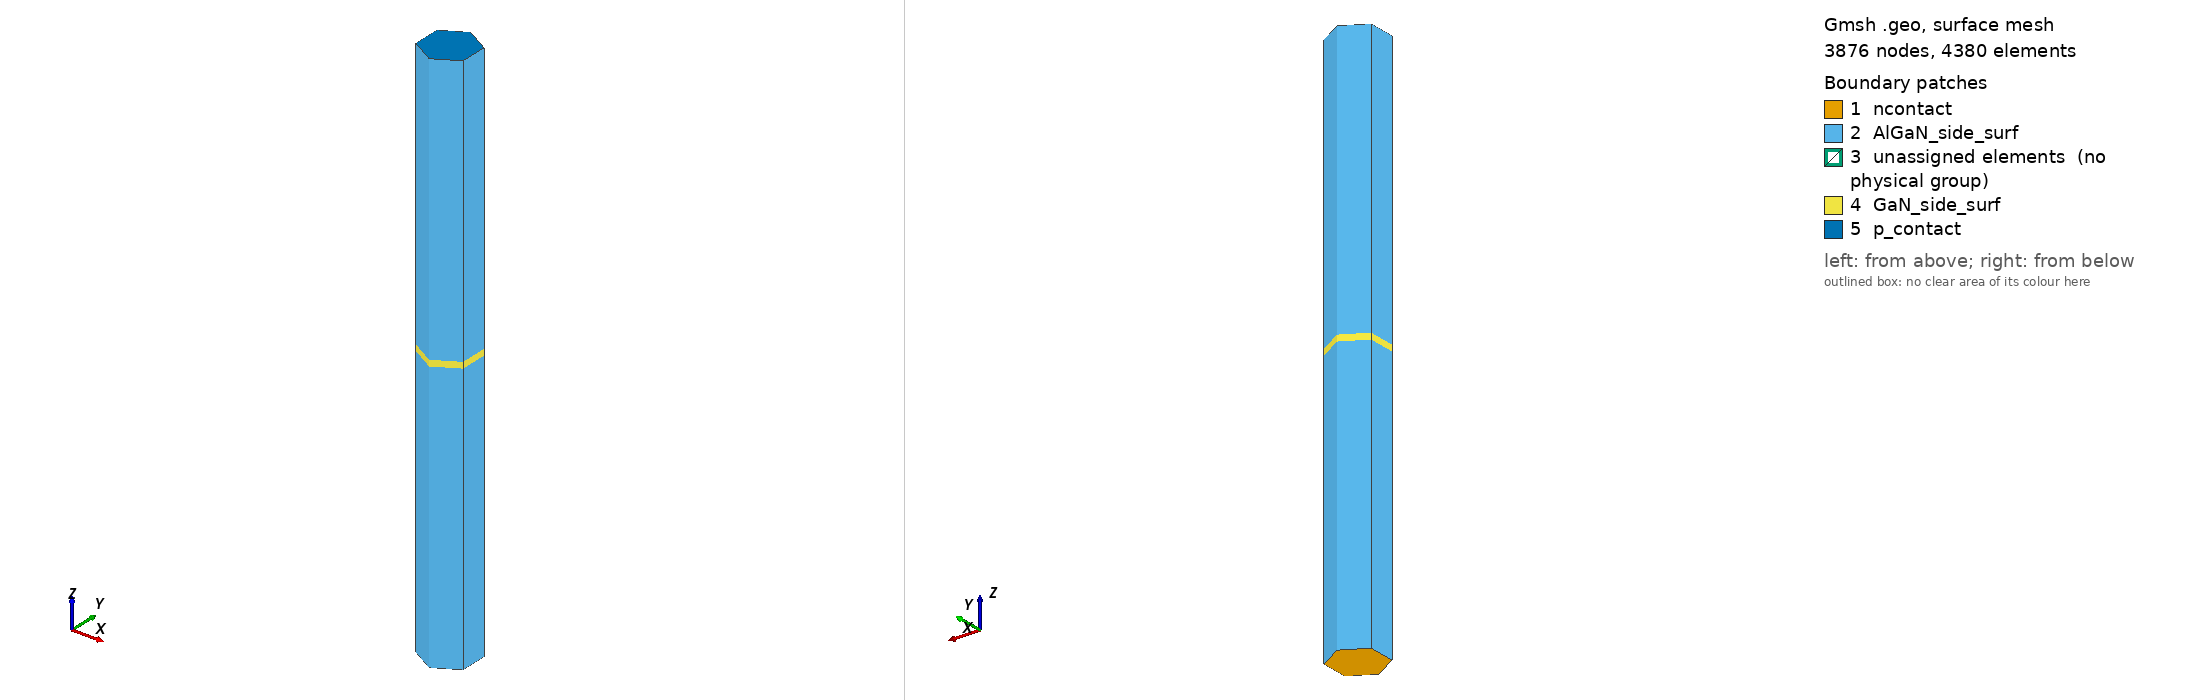

Gmsh geometry script, surface-meshed: 3876 nodes, 4380 surface elements. Boundary patches (legend numbers): 1 ncontact, 2 AlGaN_side_surf, 3 unassigned elements (no physical group), 4 GaN_side_surf, 5 p_contact. Left view from above one corner, right view from below the opposite corner. Legend entries are the model's physical surfaces; 'unassigned elements' are surfaces in no physical group. The drawing asked Gmsh for element sizes between 1% and 20% of the model's largest extent; the script's own settings can give other sizes.

=== nanocolumn.geo (drawn) ===
a = 20; 
d = 4;
d1 = 1;
hw = 4.5;
hb = 10;
h1 = 190;
h2 = 190;
h3=50;
N=4;

Function add_GaN_side_surfaces

   interface_plane = news - 1;
   For i1 In {0:5}
       GaN_side_surface_number++;
       GaN_side_surface[GaN_side_surface_number] = interface_plane - 1 - i1*4;
   EndFor

Return


Function add_AlGaN_side_surfaces

   interface_plane = news - 1;
   For i2 In {0:5}
       AlGaN_side_surface_number++;
       AlGaN_side_surface[AlGaN_side_surface_number] = interface_plane - 1 - i2*4;
   EndFor

Return


Point(1) = {Sqrt(3)/2*a, a/2, 0, d};
Point(2) = {0,a,0,d};
Point(3) = {-Sqrt(3)/2*a,a/2,0,d};
Point(4) = {-Sqrt(3)/2*a,-a/2,0,d};
Point(5) = {0,-a,0,d};
Point(6) = {Sqrt(3)/2*a, -a/2, 0, d};

Line(1) = {1,2};
Line(2) = {2,3};
Line(3) = {3,4};
Line(4) = {4,5};
Line(5) = {5,6};
Line(6) = {6,1};

Line Loop(7) = {1,2,3,4,5,6};
Plane Surface(1) = {7};


//-----------------------------
// GaN
GaN_side_surface_number =  0;
AlGaN_side_surface_number =  0;
volume = 1;
//------------n_part------------------------------------------------------------------






t[] = Extrude   {0.0,0.0,h1} { Surface{1}; Layers {40}; Recombine; };  //AlGaN 
volume = t[1];
AlGaN_volumes[0] = volume;
Call add_AlGaN_side_surfaces;
volume++;






t[] = Extrude {0.0,0.0,hb} {Surface{news - 1}; Layers {12}; Recombine; } ;//AlGaN 
volume = t[1];
AlGaN_volumes[1] = volume;
Call add_AlGaN_side_surfaces;
volume++;

//----i_part--------------------------------------------------------------------------



t[] = Extrude {0.0,0.0,hw} {Surface{news - 1};Layers{12}; Recombine; };//GaN
volume = t[1];
GaN_volumes[0] =  volume;
Call add_GaN_side_surfaces;
volume++;


//----p_part------------------------------------------------------------------------



t[] = Extrude {0.0,0.0,hb} {Surface{news - 1}; Layers {12}; Recombine; } ;//AlGaN 
volume = t[1];

AlGaN_volumes[2] = volume;
Call add_AlGaN_side_surfaces;
volume++;



t[] = Extrude {0.0,0.0,h1} {Surface{news - 1}; Layers {40}; Recombine; } ;//AlGaN 
volume = t[1];
AlGaN_volumes[3] = volume;
Call add_AlGaN_side_surfaces;
volume++;





//-----------end_of_buffer-----------------------------------------------------------

//----------------------------------------------------------------------------------------
//Physical volumes------------------------------------------------------------------------

Physical Volume("GaN_qdisc") =GaN_volumes[0] ;
Physical Volume("n_algan") =AlGaN_volumes[0];
Physical Volume("algan_barrier1") =AlGaN_volumes[1];
Physical Volume("algan_barrier2") =AlGaN_volumes[2];
Physical Volume("p_algan") =AlGaN_volumes[3];








//------------------------------------------------------------------------------------------
//-----------------------------------------------------------------------------------------
//Physical surfaces------------------------------------------------------------------------

Physical Surface("p_contact") =  {news - 1}; //p_contact
Physical Surface("ncontact") = {1}; //n_contact
Physical Surface("GaN_side_surf") =  GaN_side_surface[];    //GaN side surfaces
Physical Surface("AlGaN_side_surf") =  AlGaN_side_surface[];  //AlGaN side surfaces
